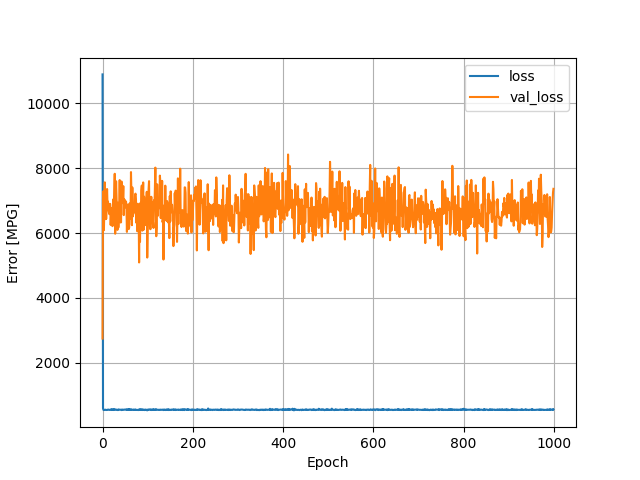

The file beside this chart, header and first rows:
, loss, val_loss, epoch
0, 10885, 2750, 0
1, 604.9, 7056, 1
2, 552.9, 7292, 2
3, 549.1, 6088, 3
4, 549, 6720, 4
5, 551.4, 7561, 5
6, 559.3, 6428, 6
7, 556.3, 7041, 7
8, 549.7, 6434, 8
9, 550.2, 6778, 9
10, 551.9, 7355, 10
11, 551.9, 6876, 11
12, 563.3, 6968, 12
13, 559.8, 6724, 13
14, 558.2, 6640, 14
15, 554.1, 6582, 15
16, 551.4, 6898, 16
17, 551.4, 6896, 17
18, 563.4, 6248, 18
19, 561.5, 6569, 19
20, 576, 6361, 20
21, 549.6, 6771, 21
22, 559, 6212, 22
23, 569, 6829, 23
24, 549.3, 7040, 24
25, 560.1, 6731, 25
26, 580.5, 7208, 26
27, 563.1, 7825, 27
28, 558.4, 5978, 28
29, 554.3, 6993, 29
30, 563.3, 7594, 30
31, 555.5, 7128, 31
32, 555.6, 6666, 32
33, 551.1, 6096, 33
34, 546.4, 6934, 34
35, 567.2, 6167, 35
36, 555, 6496, 36
37, 558.9, 6680, 37
38, 558.8, 7631, 38
39, 559.1, 6357, 39
40, 558.3, 6324, 40
41, 552.1, 6332, 41
42, 547, 7588, 42
43, 563, 6921, 43
44, 559.4, 7408, 44
45, 560.9, 7031, 45
46, 552.6, 7444, 46
47, 556.3, 6551, 47
48, 560.9, 7035, 48
49, 561.4, 7024, 49
50, 565.6, 6787, 50
51, 557.7, 6893, 51
52, 561.3, 6972, 52
53, 555.4, 6776, 53
54, 570.1, 6035, 54
55, 554.8, 6596, 55
56, 558.1, 6875, 56
57, 572.1, 6518, 57
58, 557.8, 6121, 58
59, 577.7, 6167, 59
... 940 more rows
